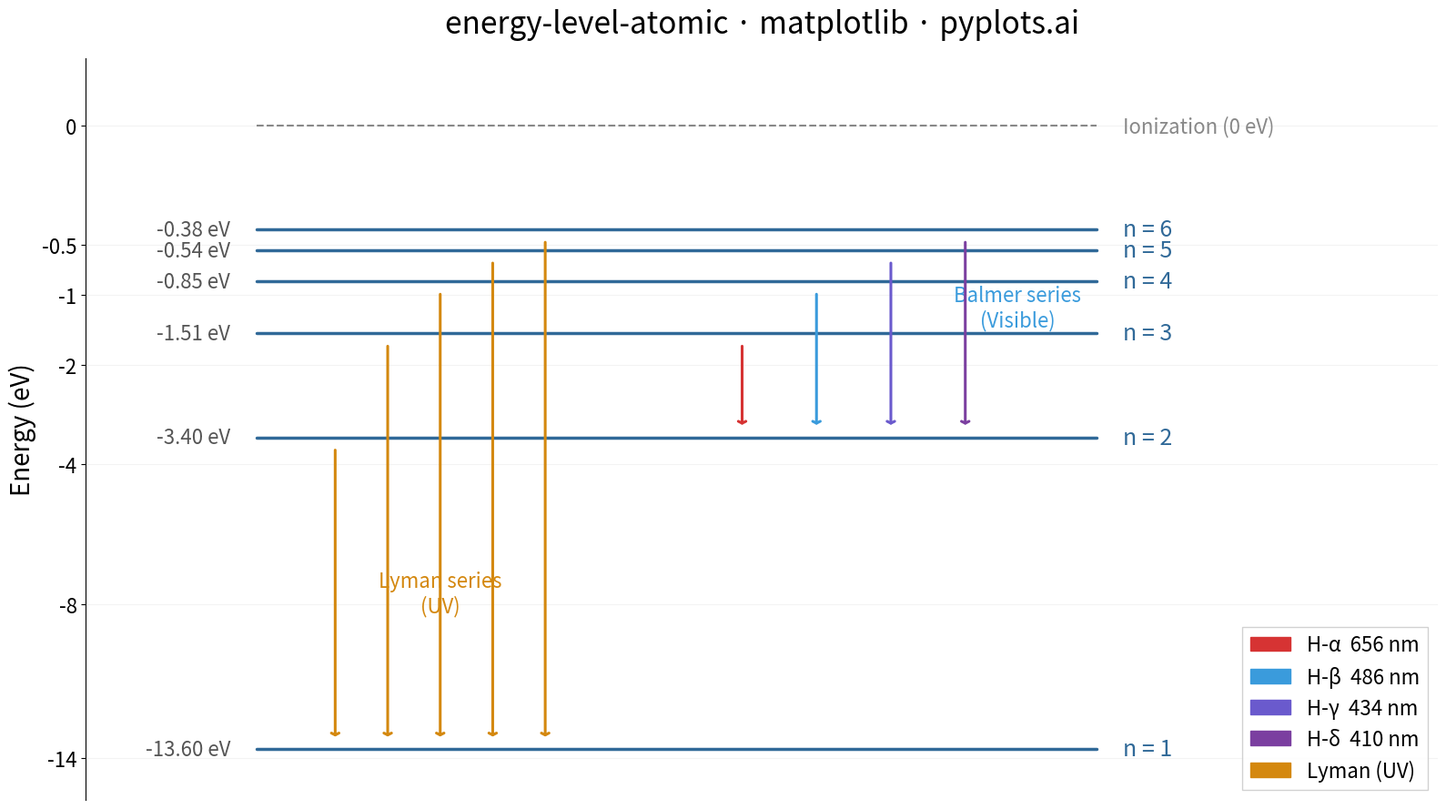

Write Python code to recreate this figure.
"""pyplots.ai
energy-level-atomic: Atomic Energy Level Diagram
Library: matplotlib 3.10.8 | Python 3.14.3
Quality: 87/100 | Created: 2026-02-27
"""

import matplotlib.patches as mpatches
import matplotlib.pyplot as plt
import numpy as np


# Data — Hydrogen atom energy levels: E_n = -13.6 / n^2 (eV)
n_values = np.arange(1, 7)
energies = -13.6 / n_values**2  # all negative

# Sqrt-compressed display positions: y = -sqrt(|E|)
# Preserves ordering (n=1 at bottom, ionization at top) while spreading upper levels
y_pos = -np.sqrt(np.abs(energies))
ion_y = 0.0  # ionization at E=0 → y=0

# Balmer series transitions with spectral colors
balmer_data = [
    (3, 2, "#D63333"),  # H-alpha  656 nm (red)
    (4, 2, "#3A9BDC"),  # H-beta   486 nm (cyan-blue)
    (5, 2, "#6A5ACD"),  # H-gamma  434 nm (blue-violet)
    (6, 2, "#7B3FA0"),  # H-delta  410 nm (violet)
]

# Lyman series transitions (UV, single color)
lyman_data = [(2, 1), (3, 1), (4, 1), (5, 1), (6, 1)]
lyman_color = "#D4880F"

# Lookup: quantum number → display y position
y_of = {n: -np.sqrt(13.6 / n**2) for n in range(1, 7)}

# Plot
fig, ax = plt.subplots(figsize=(16, 9))

left = 0.18
right = 0.82
gap = 0.06  # arrow gap from level lines

# Energy level lines
for n, energy, y in zip(n_values, energies, y_pos, strict=True):
    ax.plot([left, right], [y, y], color="#306998", linewidth=2.5, solid_capstyle="round", zorder=3)
    ax.text(right + 0.02, y, f"n = {n}", fontsize=18, va="center", ha="left", color="#306998", fontweight="medium")
    ax.text(left - 0.02, y, f"{energy:.2f} eV", fontsize=16, va="center", ha="right", color="#555555")

# Ionization limit (dashed)
ax.plot([left, right], [ion_y, ion_y], color="#888888", linewidth=1.5, linestyle="--", zorder=2)
ax.text(right + 0.02, ion_y, "Ionization (0 eV)", fontsize=16, va="center", ha="left", color="#888888")

# Lyman series arrows (left side)
lyman_x = np.linspace(0.24, 0.40, len(lyman_data))
for (upper, lower), xp in zip(lyman_data, lyman_x, strict=True):
    ax.annotate(
        "",
        xy=(xp, y_of[lower] + gap),
        xytext=(xp, y_of[upper] - gap),
        arrowprops={"arrowstyle": "->,head_width=0.3,head_length=0.15", "color": lyman_color, "lw": 2.2},
        zorder=4,
    )

# Balmer series arrows (right side, colored by wavelength)
balmer_x = np.linspace(0.55, 0.72, len(balmer_data))
for (upper, lower, color), xp in zip(balmer_data, balmer_x, strict=True):
    ax.annotate(
        "",
        xy=(xp, y_of[lower] + gap),
        xytext=(xp, y_of[upper] - gap),
        arrowprops={"arrowstyle": "->,head_width=0.3,head_length=0.15", "color": color, "lw": 2.2},
        zorder=4,
    )

# Series labels in clear space
ax.text(
    0.32,
    (y_of[1] + y_of[2]) / 2,
    "Lyman series\n(UV)",
    fontsize=16,
    ha="center",
    va="center",
    color=lyman_color,
    fontstyle="italic",
)
ax.text(
    0.76,
    (y_of[3] + y_of[4]) / 2,
    "Balmer series\n(Visible)",
    fontsize=16,
    ha="center",
    va="center",
    color="#3A9BDC",
    fontstyle="italic",
)

# Legend for transition colors
legend_handles = [
    mpatches.Patch(color="#D63333", label="H-\u03b1  656 nm"),
    mpatches.Patch(color="#3A9BDC", label="H-\u03b2  486 nm"),
    mpatches.Patch(color="#6A5ACD", label="H-\u03b3  434 nm"),
    mpatches.Patch(color="#7B3FA0", label="H-\u03b4  410 nm"),
    mpatches.Patch(color=lyman_color, label="Lyman (UV)"),
]
ax.legend(handles=legend_handles, fontsize=16, loc="lower right", framealpha=0.9, edgecolor="#CCCCCC", fancybox=False)

# Style
ax.set_ylabel("Energy (eV)", fontsize=20)
ax.set_title("energy-level-atomic · matplotlib · pyplots.ai", fontsize=24, fontweight="medium", pad=20)
ax.set_xlim(0.05, 1.08)
ax.set_ylim(y_of[1] - 0.3, ion_y + 0.4)
ax.set_xticks([])

# Custom y-ticks showing real energy values on compressed axis
tick_energies = np.array([0, -0.5, -1, -2, -4, -8, -14])
tick_y = -np.sqrt(np.abs(tick_energies))
ax.set_yticks(tick_y)
ax.set_yticklabels([f"{e:g}" for e in tick_energies])
ax.tick_params(axis="y", labelsize=16)

ax.spines["top"].set_visible(False)
ax.spines["right"].set_visible(False)
ax.spines["bottom"].set_visible(False)
ax.yaxis.grid(True, alpha=0.15, linewidth=0.8)

plt.tight_layout()
plt.savefig("plot.png", dpi=300, bbox_inches="tight")
